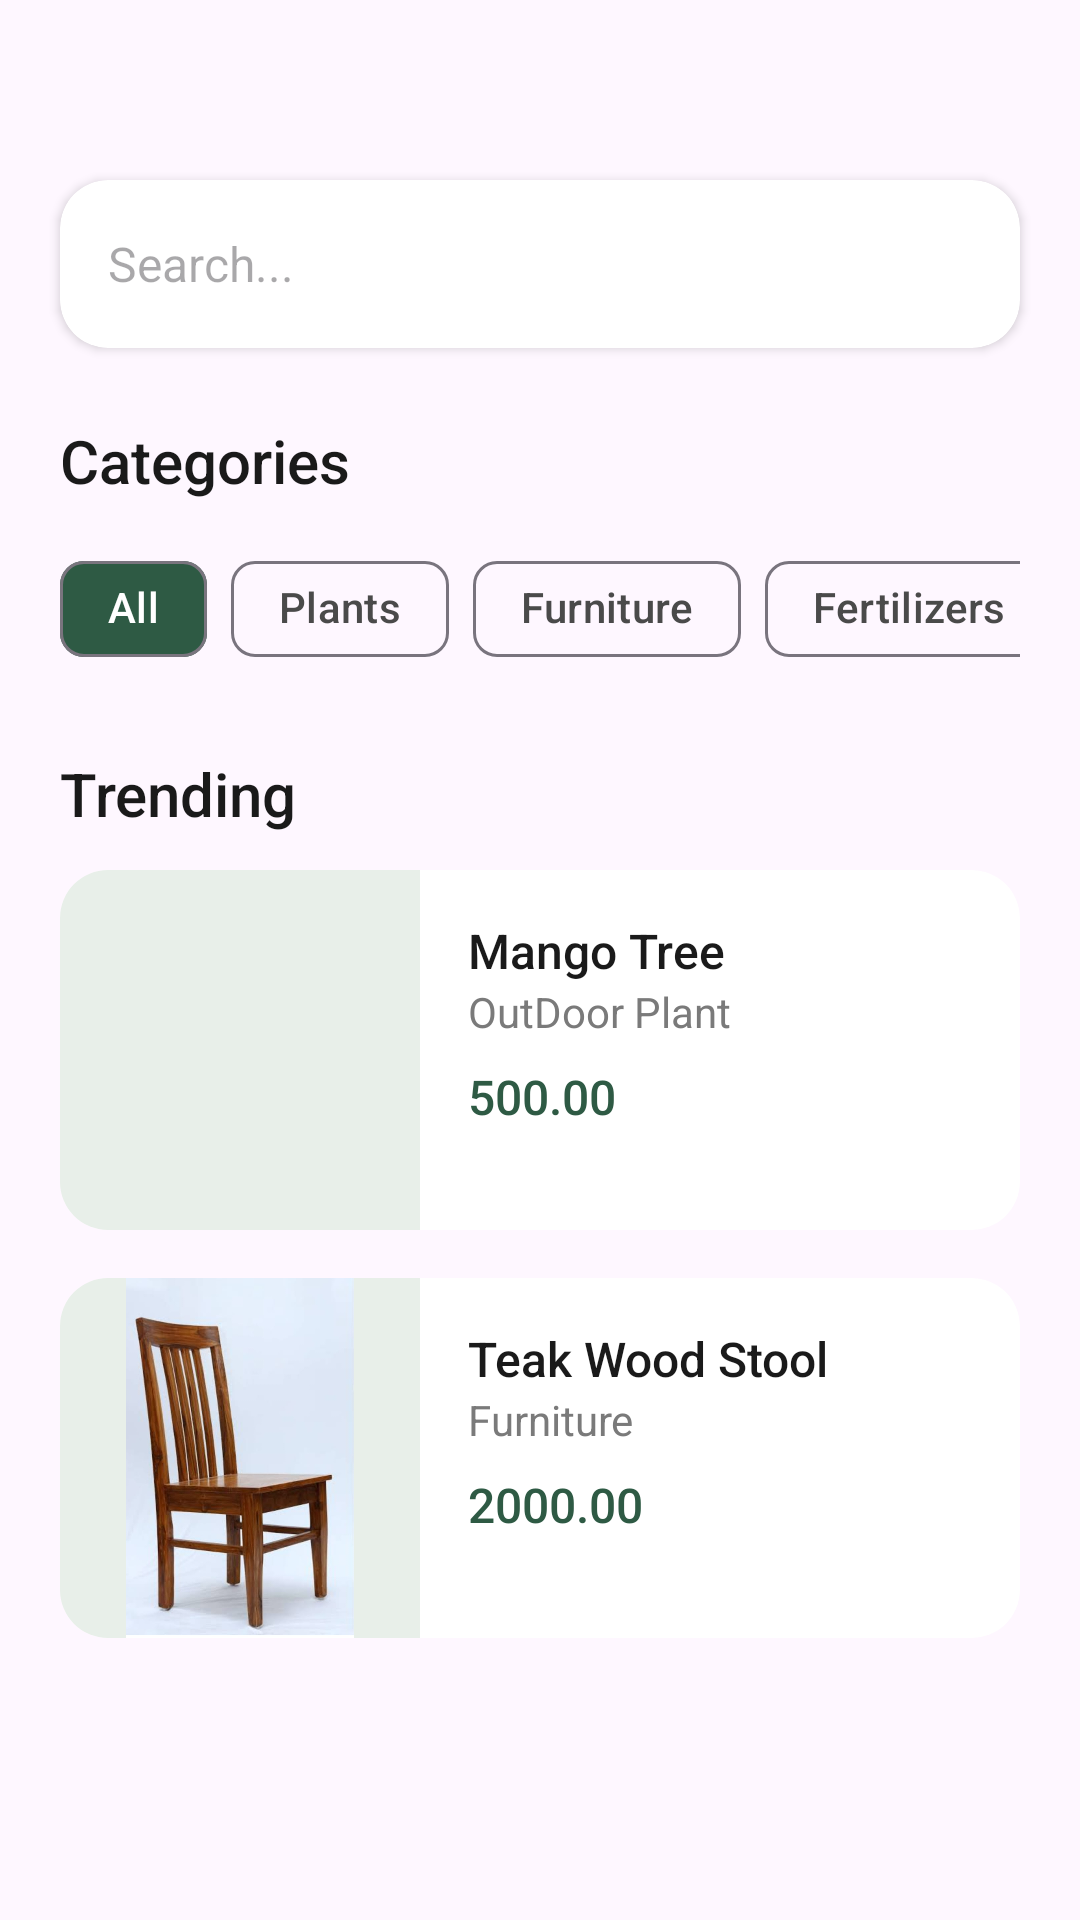

The Android layout XML behind this screen, and the referenced resources:
<!-- AndroidManifest.xml: application theme Theme.WOODLAND -->
<!-- res/layout/fragment_home_fragement.xml -->
<?xml version="1.0" encoding="utf-8"?>
<FrameLayout
    xmlns:android="http://schemas.android.com/apk/res/android"
    xmlns:tools="http://schemas.android.com/tools"
    android:layout_width="match_parent"
    android:layout_height="match_parent"
    xmlns:app="http://schemas.android.com/apk/res-auto"
    tools:context=".Fragement.home_fragement">


        <LinearLayout
            android:layout_width="match_parent"
            android:layout_height="wrap_content"
            android:orientation="vertical"
            android:paddingBottom="24dp">

            <LinearLayout
                android:layout_width="match_parent"
                android:layout_height="wrap_content"
                android:orientation="horizontal"
                android:padding="20dp">

            </LinearLayout>


            <androidx.cardview.widget.CardView
                android:layout_width="match_parent"
                android:layout_height="56dp"
                android:layout_marginTop="20dp"
                android:layout_marginStart="20dp"
                android:layout_marginEnd="20dp"
                android:layout_marginBottom="24dp"
                app:cardCornerRadius="16dp"
                app:cardElevation="2dp">

                <EditText
                    android:layout_width="match_parent"
                    android:layout_height="match_parent"
                    android:background="@null"
                    android:id="@+id/etHomeSearchBar"
                    android:drawablePadding="12dp"
                    android:hint="Search..."
                    android:paddingStart="16dp"
                    android:paddingEnd="16dp"
                    android:textSize="16sp" />
            </androidx.cardview.widget.CardView>


            <TextView
                android:layout_width="match_parent"
                android:layout_height="wrap_content"
                android:layout_marginStart="20dp"
                android:layout_marginBottom="12dp"
                android:fontFamily="sans-serif-medium"
                android:text="Categories"
                android:textColor="#1A1A1A"
                android:textSize="20sp" />

            <HorizontalScrollView
                android:layout_width="match_parent"
                android:layout_height="wrap_content"
                android:scrollbars="none"
                android:paddingStart="20dp"
                android:paddingEnd="20dp">

                <LinearLayout
                    android:layout_width="wrap_content"
                    android:layout_height="wrap_content"
                    android:orientation="horizontal">

                    <com.google.android.material.chip.Chip
                        android:layout_width="wrap_content"
                        android:layout_height="wrap_content"
                        android:text="All"
                        android:checked="true"
                        android:textColor="#FFFFFF"
                        app:chipBackgroundColor="#2E5A44"
                        android:layout_marginEnd="8dp" />

                    <com.google.android.material.chip.Chip
                        android:layout_width="wrap_content"
                        android:layout_height="wrap_content"
                        android:id="@+id/ccPlant"
                        android:text="Plants"
                        android:textColor="#4A4A4A"
                        android:layout_marginEnd="8dp" />

                    <com.google.android.material.chip.Chip
                        android:layout_width="wrap_content"
                        android:layout_height="wrap_content"
                        android:id="@+id/ccFurniture"
                        android:text="Furniture"
                        android:textColor="#4A4A4A"
                        android:layout_marginEnd="8dp" />

                    <com.google.android.material.chip.Chip
                        android:layout_width="wrap_content"
                        android:layout_height="wrap_content"
                        android:id="@+id/ccFertilizers"
                        android:text="Fertilizers"
                        android:textColor="#4A4A4A" />
                </LinearLayout>
            </HorizontalScrollView>

            <LinearLayout
                android:layout_width="match_parent"
                android:layout_height="wrap_content"
                android:orientation="vertical"
                android:layout_marginTop="24dp"
                android:paddingStart="20dp"
                android:paddingEnd="20dp">

                <TextView
                    android:layout_width="match_parent"
                    android:layout_height="wrap_content"
                    android:layout_marginBottom="12dp"
                    android:fontFamily="sans-serif-medium"
                    android:text="Trending"
                    android:textColor="#1A1A1A"
                    android:textSize="20sp" />


                <androidx.cardview.widget.CardView
                    android:layout_width="match_parent"
                    android:layout_height="120dp"
                    android:layout_marginBottom="16dp"
                    app:cardCornerRadius="16dp"
                    app:cardElevation="1dp">

                    <LinearLayout
                        android:layout_width="match_parent"
                        android:layout_height="match_parent"
                        android:orientation="horizontal">

                        <ImageView
                            android:layout_width="120dp"
                            android:layout_height="match_parent"
                            android:background="#E8EFE9"
                            android:scaleType="fitCenter"
                            android:src="@drawable/mango_tree" />

                        <LinearLayout
                            android:layout_width="match_parent"
                            android:layout_height="match_parent"
                            android:orientation="vertical"
                            android:padding="16dp">

                            <TextView
                                android:layout_width="wrap_content"
                                android:layout_height="wrap_content"
                                android:fontFamily="sans-serif-medium"
                                android:text="Mango Tree"
                                android:textColor="#1A1A1A"
                                android:textSize="16sp" />

                            <TextView
                                android:layout_width="wrap_content"
                                android:layout_height="wrap_content"
                                android:text="OutDoor Plant"
                                android:textColor="#7A7A7A"
                                android:textSize="14sp" />

                            <TextView
                                android:layout_width="wrap_content"
                                android:layout_height="wrap_content"
                                android:layout_marginTop="8dp"
                                android:fontFamily="sans-serif-medium"
                                android:text="500.00"
                                android:textColor="#2E5A44"
                                android:textSize="16sp" />
                        </LinearLayout>
                    </LinearLayout>
                </androidx.cardview.widget.CardView>

                <androidx.cardview.widget.CardView
                    android:layout_width="match_parent"
                    android:layout_height="120dp"
                    app:cardCornerRadius="16dp"
                    app:cardElevation="1dp">

                    <LinearLayout
                        android:layout_width="match_parent"
                        android:layout_height="match_parent"
                        android:orientation="horizontal">

                        <ImageView
                            android:layout_width="120dp"
                            android:layout_height="match_parent"
                            android:src="@drawable/img"
                            android:scaleType="fitCenter"
                            android:background="#E8EFE9" />

                        <LinearLayout
                            android:layout_width="match_parent"
                            android:layout_height="match_parent"
                            android:orientation="vertical"
                            android:padding="16dp">

                            <TextView
                                android:layout_width="wrap_content"
                                android:layout_height="wrap_content"
                                android:fontFamily="sans-serif-medium"
                                android:text="Teak Wood Stool"
                                android:textColor="#1A1A1A"
                                android:textSize="16sp" />

                            <TextView
                                android:layout_width="wrap_content"
                                android:layout_height="wrap_content"
                                android:text="Furniture"
                                android:textColor="#7A7A7A"
                                android:textSize="14sp" />

                            <TextView
                                android:layout_width="wrap_content"
                                android:layout_height="wrap_content"
                                android:layout_marginTop="8dp"
                                android:fontFamily="sans-serif-medium"
                                android:text="2000.00"
                                android:textColor="#2E5A44"
                                android:textSize="16sp" />
                        </LinearLayout>
                    </LinearLayout>
                </androidx.cardview.widget.CardView>
            </LinearLayout>
        </LinearLayout>
</FrameLayout>
<!-- resources referenced by this layout -->
<resources>
  <!-- drawable img: png bitmap (drawable, 770389 bytes) -->
  <style name="Theme.WOODLAND" parent="Base.Theme.WOODLAND" />
  <style name="Base.Theme.WOODLAND" parent="Theme.Material3.DayNight.NoActionBar">
          
          
      </style>
</resources>
